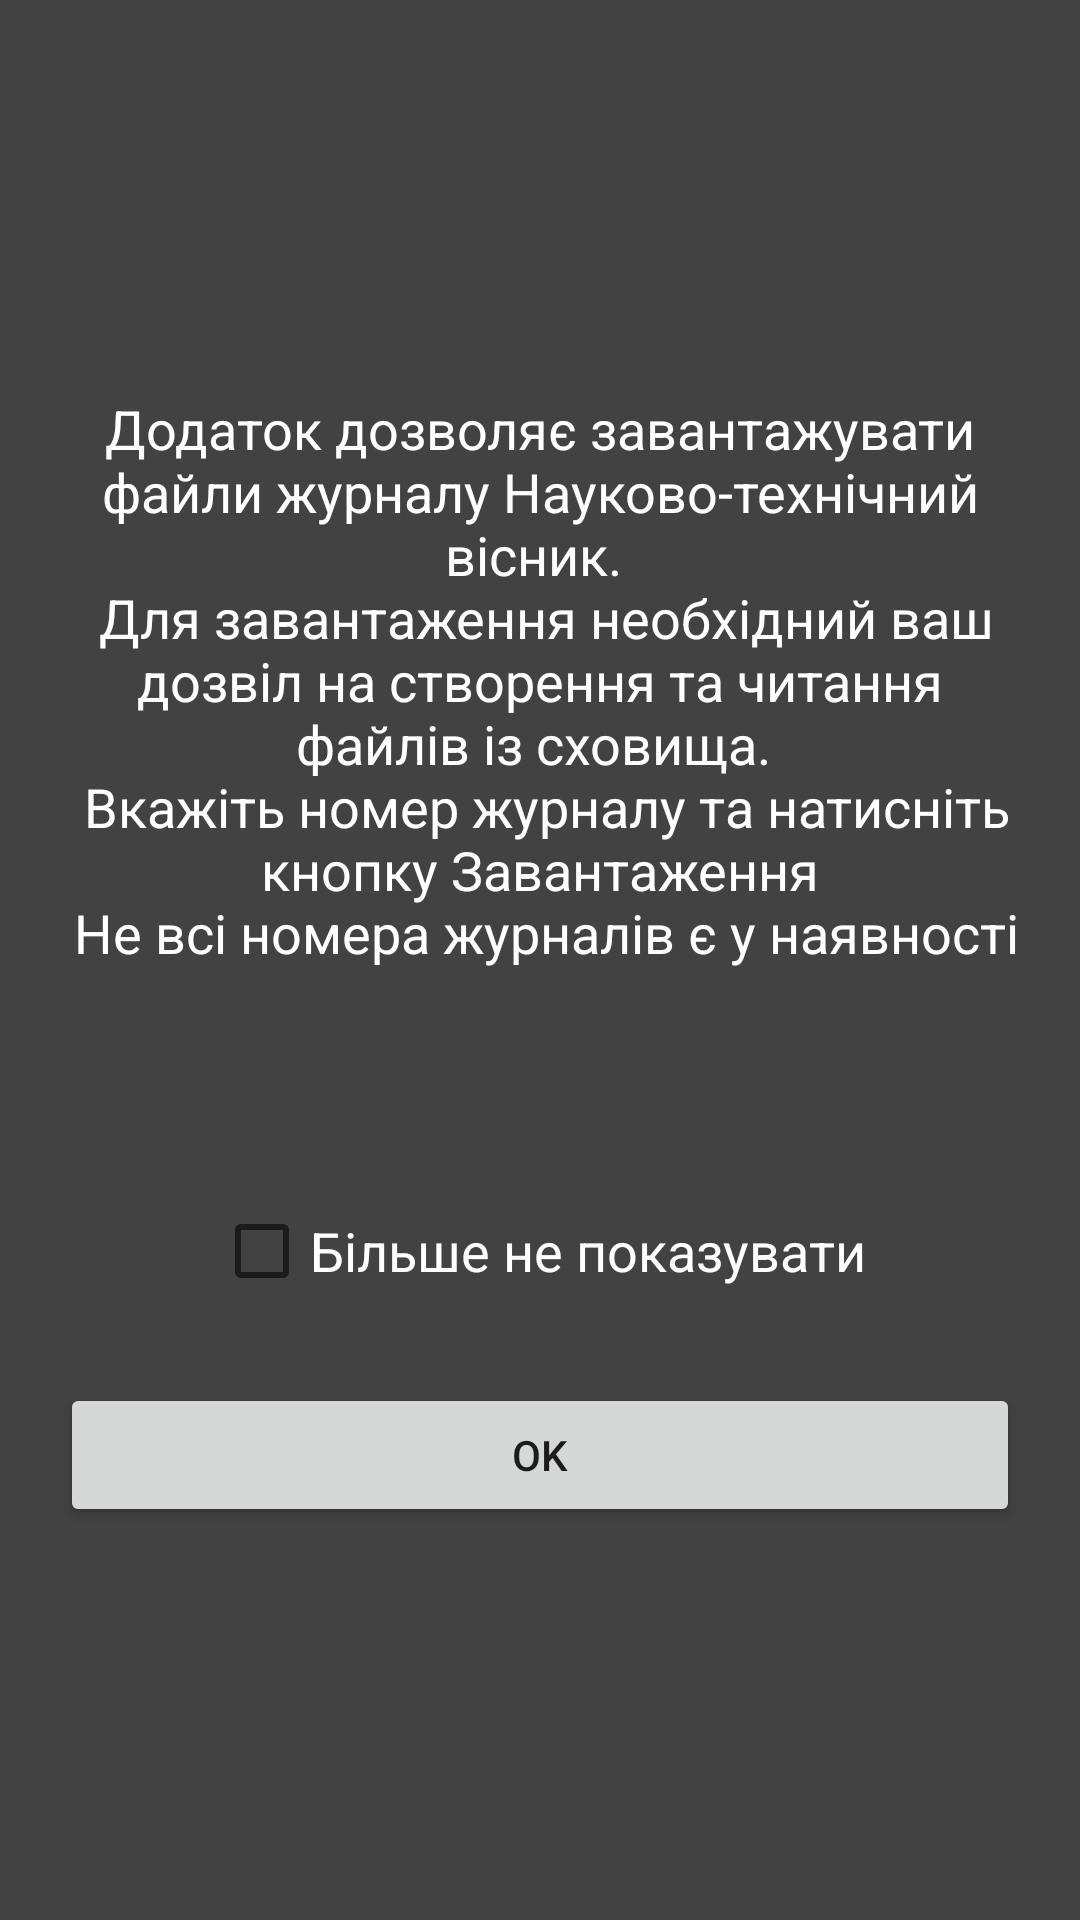

Android layout source for this screen:
<!-- AndroidManifest.xml: application theme Theme.Lab5Kulbaka -->
<!-- res/layout/popup.xml -->
<?xml version="1.0" encoding="utf-8"?>
<LinearLayout
    xmlns:android="http://schemas.android.com/apk/res/android"
    android:layout_width="match_parent"
    android:layout_height="match_parent"
    android:background="@color/cardview_dark_background"
    android:gravity="center_vertical"
    android:orientation="vertical">

    <TextView
        android:layout_width="match_parent"
        android:layout_height="wrap_content"
        android:textColor="@color/white"
        android:padding="20dp"
        android:textSize="18sp"
        android:textAlignment="center"
        android:text="@string/popup_text"
        android:gravity="center_horizontal" />

    <CheckBox
        android:id="@+id/checkbox"
        android:layout_width="wrap_content"
        android:layout_height="wrap_content"
        android:textColor="@color/white"
        android:layout_marginTop="50dp"
        android:textSize="18sp"
        android:layout_gravity="center_horizontal"
        android:text="@string/checkbox_text"/>

    <Button
        android:id="@+id/cancel_button"
        android:layout_width="match_parent"
        android:layout_height="wrap_content"
        android:layout_margin="20dp"
        android:text="OK"/>
</LinearLayout>
<!-- resources referenced by this layout -->
<resources>
  <string name="checkbox_text">Більше не показувати</string>
  <string name="popup_text">
          Додаток дозволяє завантажувати файли журналу Науково-технічний вісник. \n
          Для завантаження необхідний ваш дозвіл на створення та читання файлів із сховища. \n
          Вкажіть номер журналу та натисніть кнопку Завантаження\n
          Не всі номера журналів є у наявності
      </string>
  <style name="Theme.Lab5Kulbaka" parent="Theme.MaterialComponents.DayNight.DarkActionBar">
          
          <item name="colorPrimary">@color/purple_500</item>
          <item name="colorPrimaryVariant">@color/purple_700</item>
          <item name="colorOnPrimary">@color/white</item>
          
          <item name="colorSecondary">@color/teal_200</item>
          <item name="colorSecondaryVariant">@color/teal_700</item>
          <item name="colorOnSecondary">@color/black</item>
          
          <item name="android:statusBarColor" tools:targetApi="l">?attr/colorPrimaryVariant</item>
          
      </style>
  <!-- not gathered from this repository: default colours our renderer supplied (Android Studio template values) -->
  <color name="purple_500">#FF6200EE</color>
  <color name="purple_700">#FF3700B3</color>
  <color name="teal_200">#FF03DAC5</color>
  <color name="teal_700">#FF018786</color>
  <color name="black">#FF000000</color>
  <color name="white">#FFFFFFFF</color>
</resources>
